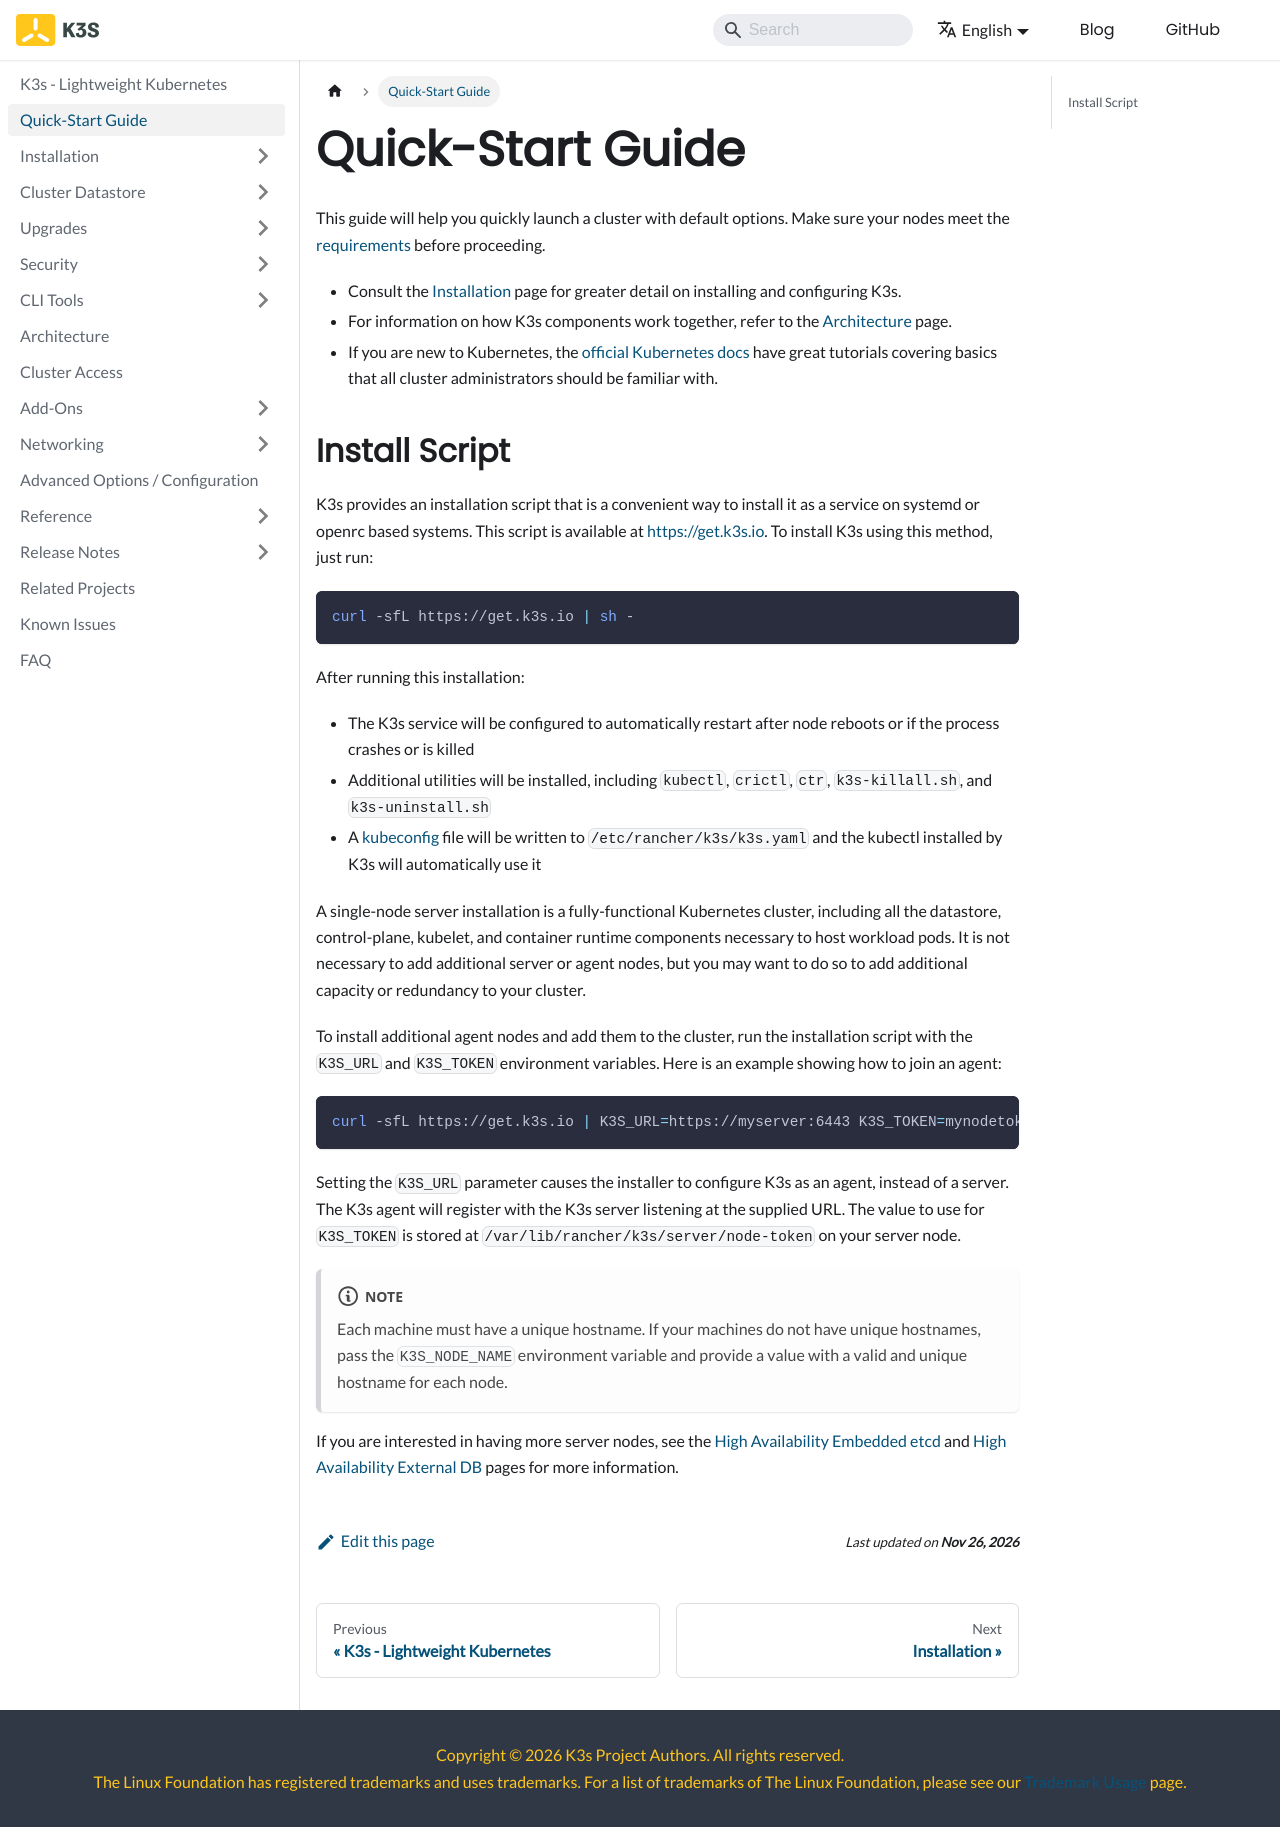

repository: k3s-io/docs · page: quick-start.html · generator: docusaurus

---
title: Quick-Start Guide
---

This guide will help you quickly launch a cluster with default options. Make sure your nodes meet the [requirements](./installation/requirements.md) before proceeding.

* Consult the [Installation](./installation/installation.md) page for greater detail on installing and configuring K3s.
* For information on how K3s components work together, refer to the [Architecture](./architecture.md) page.
* If you are new to Kubernetes, the [official Kubernetes docs](https://kubernetes.io/docs/tutorials/kubernetes-basics/) have great tutorials covering basics that all cluster administrators should be familiar with.

## Install Script

K3s provides an installation script that is a convenient way to install it as a service on systemd or openrc based systems. This script is available at https://get.k3s.io. To install K3s using this method, just run:

```bash
curl -sfL https://get.k3s.io | sh -
```

After running this installation:

- The K3s service will be configured to automatically restart after node reboots or if the process crashes or is killed
- Additional utilities will be installed, including `kubectl`, `crictl`, `ctr`, `k3s-killall.sh`, and `k3s-uninstall.sh`
- A [kubeconfig](https://kubernetes.io/docs/concepts/configuration/organize-cluster-access-kubeconfig/) file will be written to `/etc/rancher/k3s/k3s.yaml` and the kubectl installed by K3s will automatically use it

A single-node server installation is a fully-functional Kubernetes cluster, including all the datastore, control-plane, kubelet, and container runtime components necessary to host workload pods. It is not necessary to add additional server or agent nodes, but you may want to do so to add additional capacity or redundancy to your cluster.

To install additional agent nodes and add them to the cluster, run the installation script with the `K3S_URL` and `K3S_TOKEN` environment variables. Here is an example showing how to join an agent:

```bash
curl -sfL https://get.k3s.io | K3S_URL=https://myserver:6443 K3S_TOKEN=mynodetoken sh -
```

Setting the `K3S_URL` parameter causes the installer to configure K3s as an agent, instead of a server. The K3s agent will register with the K3s server listening at the supplied URL. The value to use for `K3S_TOKEN` is stored at `/var/lib/rancher/k3s/server/node-token` on your server node.

:::note
Each machine must have a unique hostname. If your machines do not have unique hostnames, pass the `K3S_NODE_NAME` environment variable and provide a value with a valid and unique hostname for each node.
:::

If you are interested in having more server nodes, see the [High Availability Embedded etcd](./datastore/ha-embedded.md) and [High Availability External DB](./datastore/ha.md) pages for more information.
